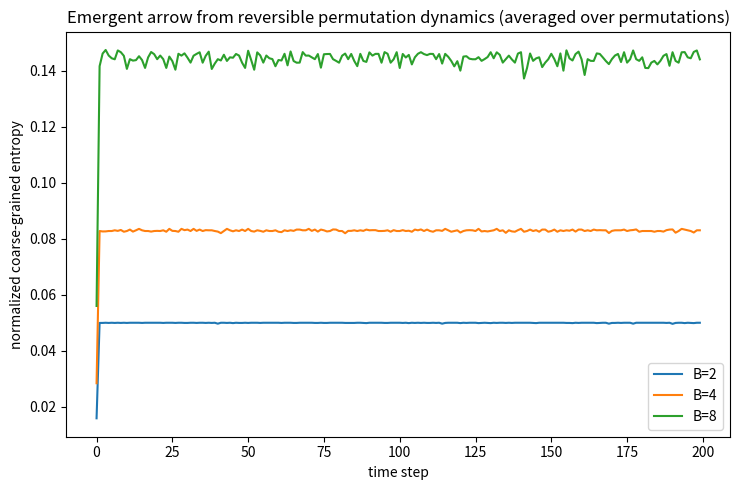
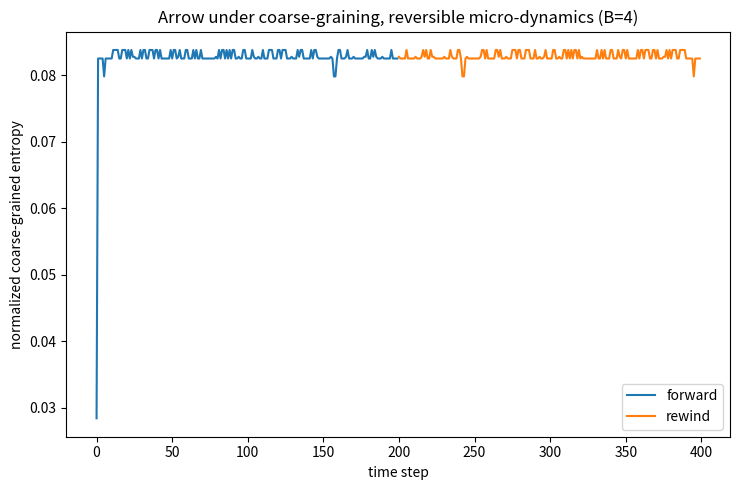

Write the Python code that produced these figures, in order.
# --- Reversible micro-dynamics -> arrow under coarse-graining (Permutation model) ---
# Figure-ready, with normalization, forward+rewind demo, and multi-scale comparison.
# Requirements: numpy, matplotlib

import numpy as np
import matplotlib.pyplot as plt
from collections import Counter

# ------------------------- Core functions -------------------------

def macro_entropy_from_blocks(bits: np.ndarray, B: int) -> float:
    """
    Coarse-grain into BxB blocks, count ones per block, and compute
    the Shannon entropy of the histogram over block-count values.
    Normalized by log(B^2 + 1) to lie in [0, 1].
    """
    H, W = bits.shape
    assert H % B == 0 and W % B == 0, "H and W must be multiples of B"
    counts = []
    for i in range(0, H, B):
        for j in range(0, W, B):
            counts.append(int(bits[i:i+B, j:j+B].sum()))
    hist = Counter(counts)  # over 0..B^2
    p = np.array(list(hist.values()), dtype=float)
    p /= p.sum()
    Hs = -np.sum(p * np.log(p + 1e-12))
    return Hs / np.log(B*B + 1)  # normalized to [0,1]

def step_perm(bits: np.ndarray, perm: np.ndarray) -> np.ndarray:
    """
    Apply a fixed bijection on sites (reversible). The same permutation each step.
    """
    flat = bits.ravel()
    flat = flat[perm]  # bijective map => information-preserving
    return flat.reshape(bits.shape)

def inverse_perm(perm: np.ndarray) -> np.ndarray:
    inv = np.empty_like(perm)
    inv[perm] = np.arange(perm.size)
    return inv

# ------------------------- Simulation helpers -------------------------

def init_hotspot(H: int, W: int, side: int = 4) -> np.ndarray:
    """
    Low macro-entropy initial condition: small 'hot spot' of ones in a sea of zeros.
    """
    bits = np.zeros((H, W), dtype=np.uint8)
    hs, ws = H//2, W//2
    r = side//2
    bits[hs-r:hs+r, ws-r:ws+r] = 1
    return bits

def run_forward(bits0: np.ndarray, perm: np.ndarray, steps: int, B: int):
    """
    Run forward dynamics, returning (S_list, states_list).
    """
    bits = bits0.copy()
    S = []
    states = []
    for t in range(steps):
        S.append(macro_entropy_from_blocks(bits, B))
        states.append(bits.copy())
        bits = step_perm(bits, perm)
    return np.array(S), states, bits

def run_rewind(bits_end: np.ndarray, inv_perm: np.ndarray, steps: int, B: int):
    """
    Rewind using the exact inverse permutation; returns S_back list.
    """
    bits = bits_end.copy()
    S_back = []
    for t in range(steps):
        S_back.append(macro_entropy_from_blocks(bits, B))
        bits = step_perm(bits, inv_perm)
    return np.array(S_back)

def averaged_entropy_over_perms(H: int, W: int, B: int, steps: int, trials: int, seed: int = 0):
    """
    For robustness, average S(t) over several independent random permutations.
    """
    rng = np.random.default_rng(seed)
    S_accum = np.zeros(steps, dtype=float)
    for _ in range(trials):
        bits0 = init_hotspot(H, W, side=4)
        perm = np.arange(H*W)
        rng.shuffle(perm)
        S, _, _ = run_forward(bits0, perm, steps, B)
        S_accum += S
    return S_accum / trials

# ------------------------- Parameters -------------------------

H, W = 64, 64        # grid size
steps = 200          # forward steps
B_list = [2, 4, 8]   # coarse-grain block sizes (must divide H and W)
avg_trials = 5       # set to 1 to skip averaging; >1 for robustness

# ------------------------- Figure 1: Multi-scale, averaged arrow -------------------------

plt.figure(figsize=(7.5, 5.0))
for B in B_list:
    S_mean = averaged_entropy_over_perms(H, W, B, steps, avg_trials, seed=12345)
    plt.plot(S_mean, label=f"B={B}")
plt.xlabel("time step")
plt.ylabel("normalized coarse-grained entropy")
plt.title("Emergent arrow from reversible permutation dynamics (averaged over permutations)")
plt.legend()
plt.tight_layout()

# ------------------------- Figure 2: Explicit reversibility (forward vs rewind) -------------------------

# One concrete run (no averaging) to show exact retracing when rewound
rng = np.random.default_rng(2025)
bits0 = init_hotspot(H, W, side=4)
perm = np.arange(H*W); rng.shuffle(perm)
inv = inverse_perm(perm)

B_demo = 4  # choose one scale for the forward/rewind illustration
S_fwd, states, bits_end = run_forward(bits0, perm, steps, B_demo)
S_back = run_rewind(bits_end, inv, steps, B_demo)

plt.figure(figsize=(7.5, 5.0))
plt.plot(S_fwd, label="forward")
plt.plot(np.arange(steps, 2*steps), S_back, label="rewind")
plt.xlabel("time step")
plt.ylabel("normalized coarse-grained entropy")
plt.title(f"Arrow under coarse-graining, reversible micro-dynamics (B={B_demo})")
plt.legend()
plt.tight_layout()

# ------------------------- Optional: print figure caption to paste into paper -------------------------

caption = (
    "Figure: A 64×64 binary field evolves under a fixed bijective permutation (reversible). "
    "We coarse-grain into B×B blocks and compute the normalized Shannon entropy of the histogram "
    "of block sums. Starting from a localized hot-spot, the coarse-grained entropy increases "
    "toward its maximum (forward mixing). Applying the exact inverse permutation rewinds the state "
    "and the coarse-grained entropy retraces—demonstrating that irreversibility arises from information "
    "loss under coarse-graining rather than the micro-laws."
)
print(caption)

plt.show()
